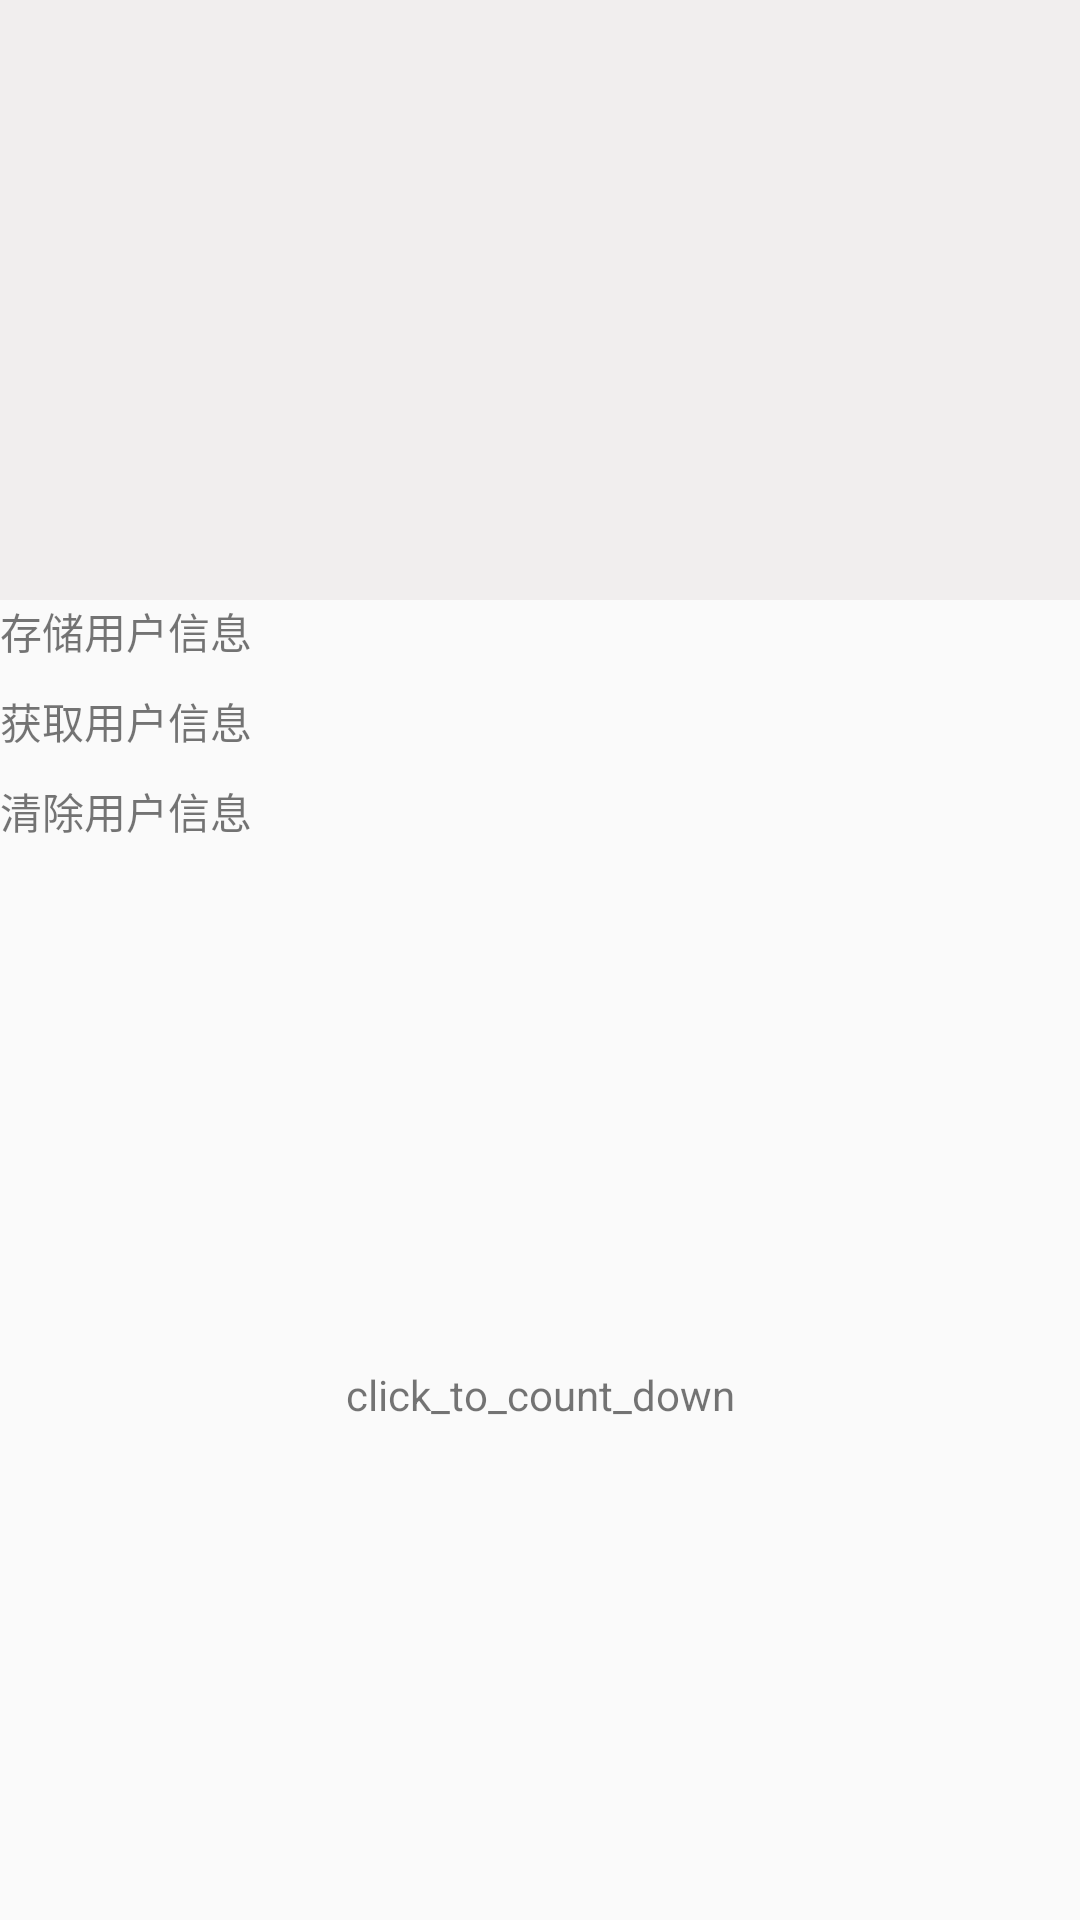

The Android layout XML behind this screen, and the referenced resources:
<!-- AndroidManifest.xml: application theme AppTheme -->
<!-- res/layout/activity_test.xml -->
<?xml version="1.0" encoding="utf-8"?>
<RelativeLayout xmlns:android="http://schemas.android.com/apk/res/android"
    xmlns:tools="http://schemas.android.com/tools"
    android:id="@+id/activity_test"
    android:layout_width="match_parent"
    android:layout_height="match_parent"
    tools:context="cn.xwjrfw.p2p.activity.TestFragment">

    <LinearLayout
        android:id="@+id/linearLayout"
        android:layout_width="match_parent"
        android:layout_height="@dimen/dp200"
        android:layout_alignParentTop="true"
        android:layout_centerHorizontal="true"
        android:background="@color/colorAccent"
        android:orientation="horizontal">

    </LinearLayout>

    <LinearLayout
        android:layout_width="match_parent"
        android:layout_height="match_parent"
        android:layout_below="@id/linearLayout"
        android:orientation="vertical">

        <TextView
            android:id="@+id/save_user_info"
            android:layout_width="match_parent"
            android:layout_height="@dimen/dp30"
            android:text="存储用户信息" />

        <TextView
            android:id="@+id/get_user_info"
            android:layout_width="match_parent"
            android:layout_height="@dimen/dp30"
            android:text="获取用户信息" />

        <TextView
            android:id="@+id/clear_user_info"
            android:layout_width="match_parent"
            android:layout_height="@dimen/dp30"
            android:text="清除用户信息" />
        <com.xwjr.utilcode.customview.MyWheelView
            android:visibility="gone"
            android:id="@+id/myWheelView"
            android:layout_width="match_parent"
            android:layout_height="match_parent">

        </com.xwjr.utilcode.customview.MyWheelView>

        <TextView
            android:id="@+id/click_to_count_down"
            android:text="click_to_count_down"
            android:gravity="center"
            android:layout_width="match_parent"
            android:layout_height="match_parent">

        </TextView>
    </LinearLayout>

</RelativeLayout>
<!-- resources referenced by this layout -->
<resources>
  <color name="colorAccent">#f1eeee</color>
  <dimen name="dp200">200dp</dimen>
  <dimen name="dp30">30dp</dimen>
  <style name="AppTheme" parent="Theme.AppCompat.Light.NoActionBar">
          
          <item name="colorPrimary">@color/colorPrimary</item>
          <item name="colorPrimaryDark">@color/colorPrimaryDark</item>
          <item name="colorAccent">@color/colorAccent</item>
          <item name="android:windowAnimationStyle">@style/thirdTheme</item>
      </style>
  <color name="colorPrimary">#f1eeee</color>
  <color name="colorPrimaryDark">#f1eeee</color>
  <style name="thirdTheme" parent="@android:style/Animation.Activity">
          <item name="android:activityOpenEnterAnimation">@anim/activity_enter_alpha_translate_right
          </item>
          <item name="android:activityOpenExitAnimation">@anim/activity_exit_alpha</item>
          <item name="android:activityCloseEnterAnimation">@anim/activity_enter_alpha</item>
          <item name="android:activityCloseExitAnimation">@anim/activity_exit_alpha</item>
      </style>
</resources>
